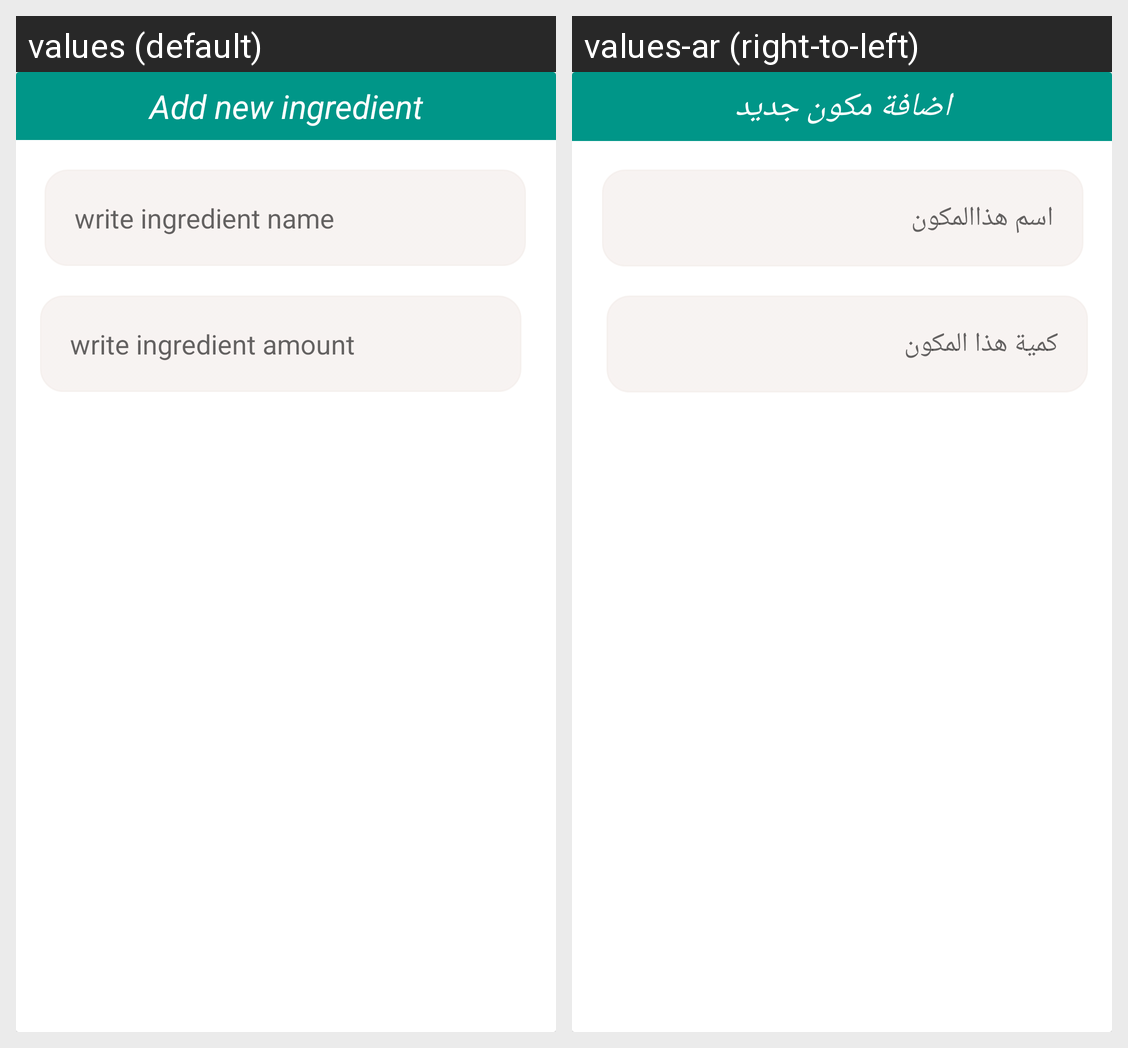

Locale-by-locale string values for the Android screen shown in this grid:
Android screen res/layout/add_new_ingredient.xml rendered under 2 locales, left to right: values (default), values-ar (right-to-left). Device: Nexus 5 (rendered at 1080×1920; each locale shown at half size, 540×960, under a caption strip naming it); theme Theme.Recipe_book_App.
Strings drawn on this screen, with the default value and each locale's value (text and hints the layout hard-codes, and strings that could not be matched under every locale, appear in the picture but are not listed):

add_new_ingredient
  values: Add new ingredient
  values-ar: اضافة مكون جديد

write_ingredient_name
  values: write ingredient name
  values-ar: اسم هذاالمكون

write_ingredient_amount
  values: write ingredient amount
  values-ar: كمية هذا المكون
